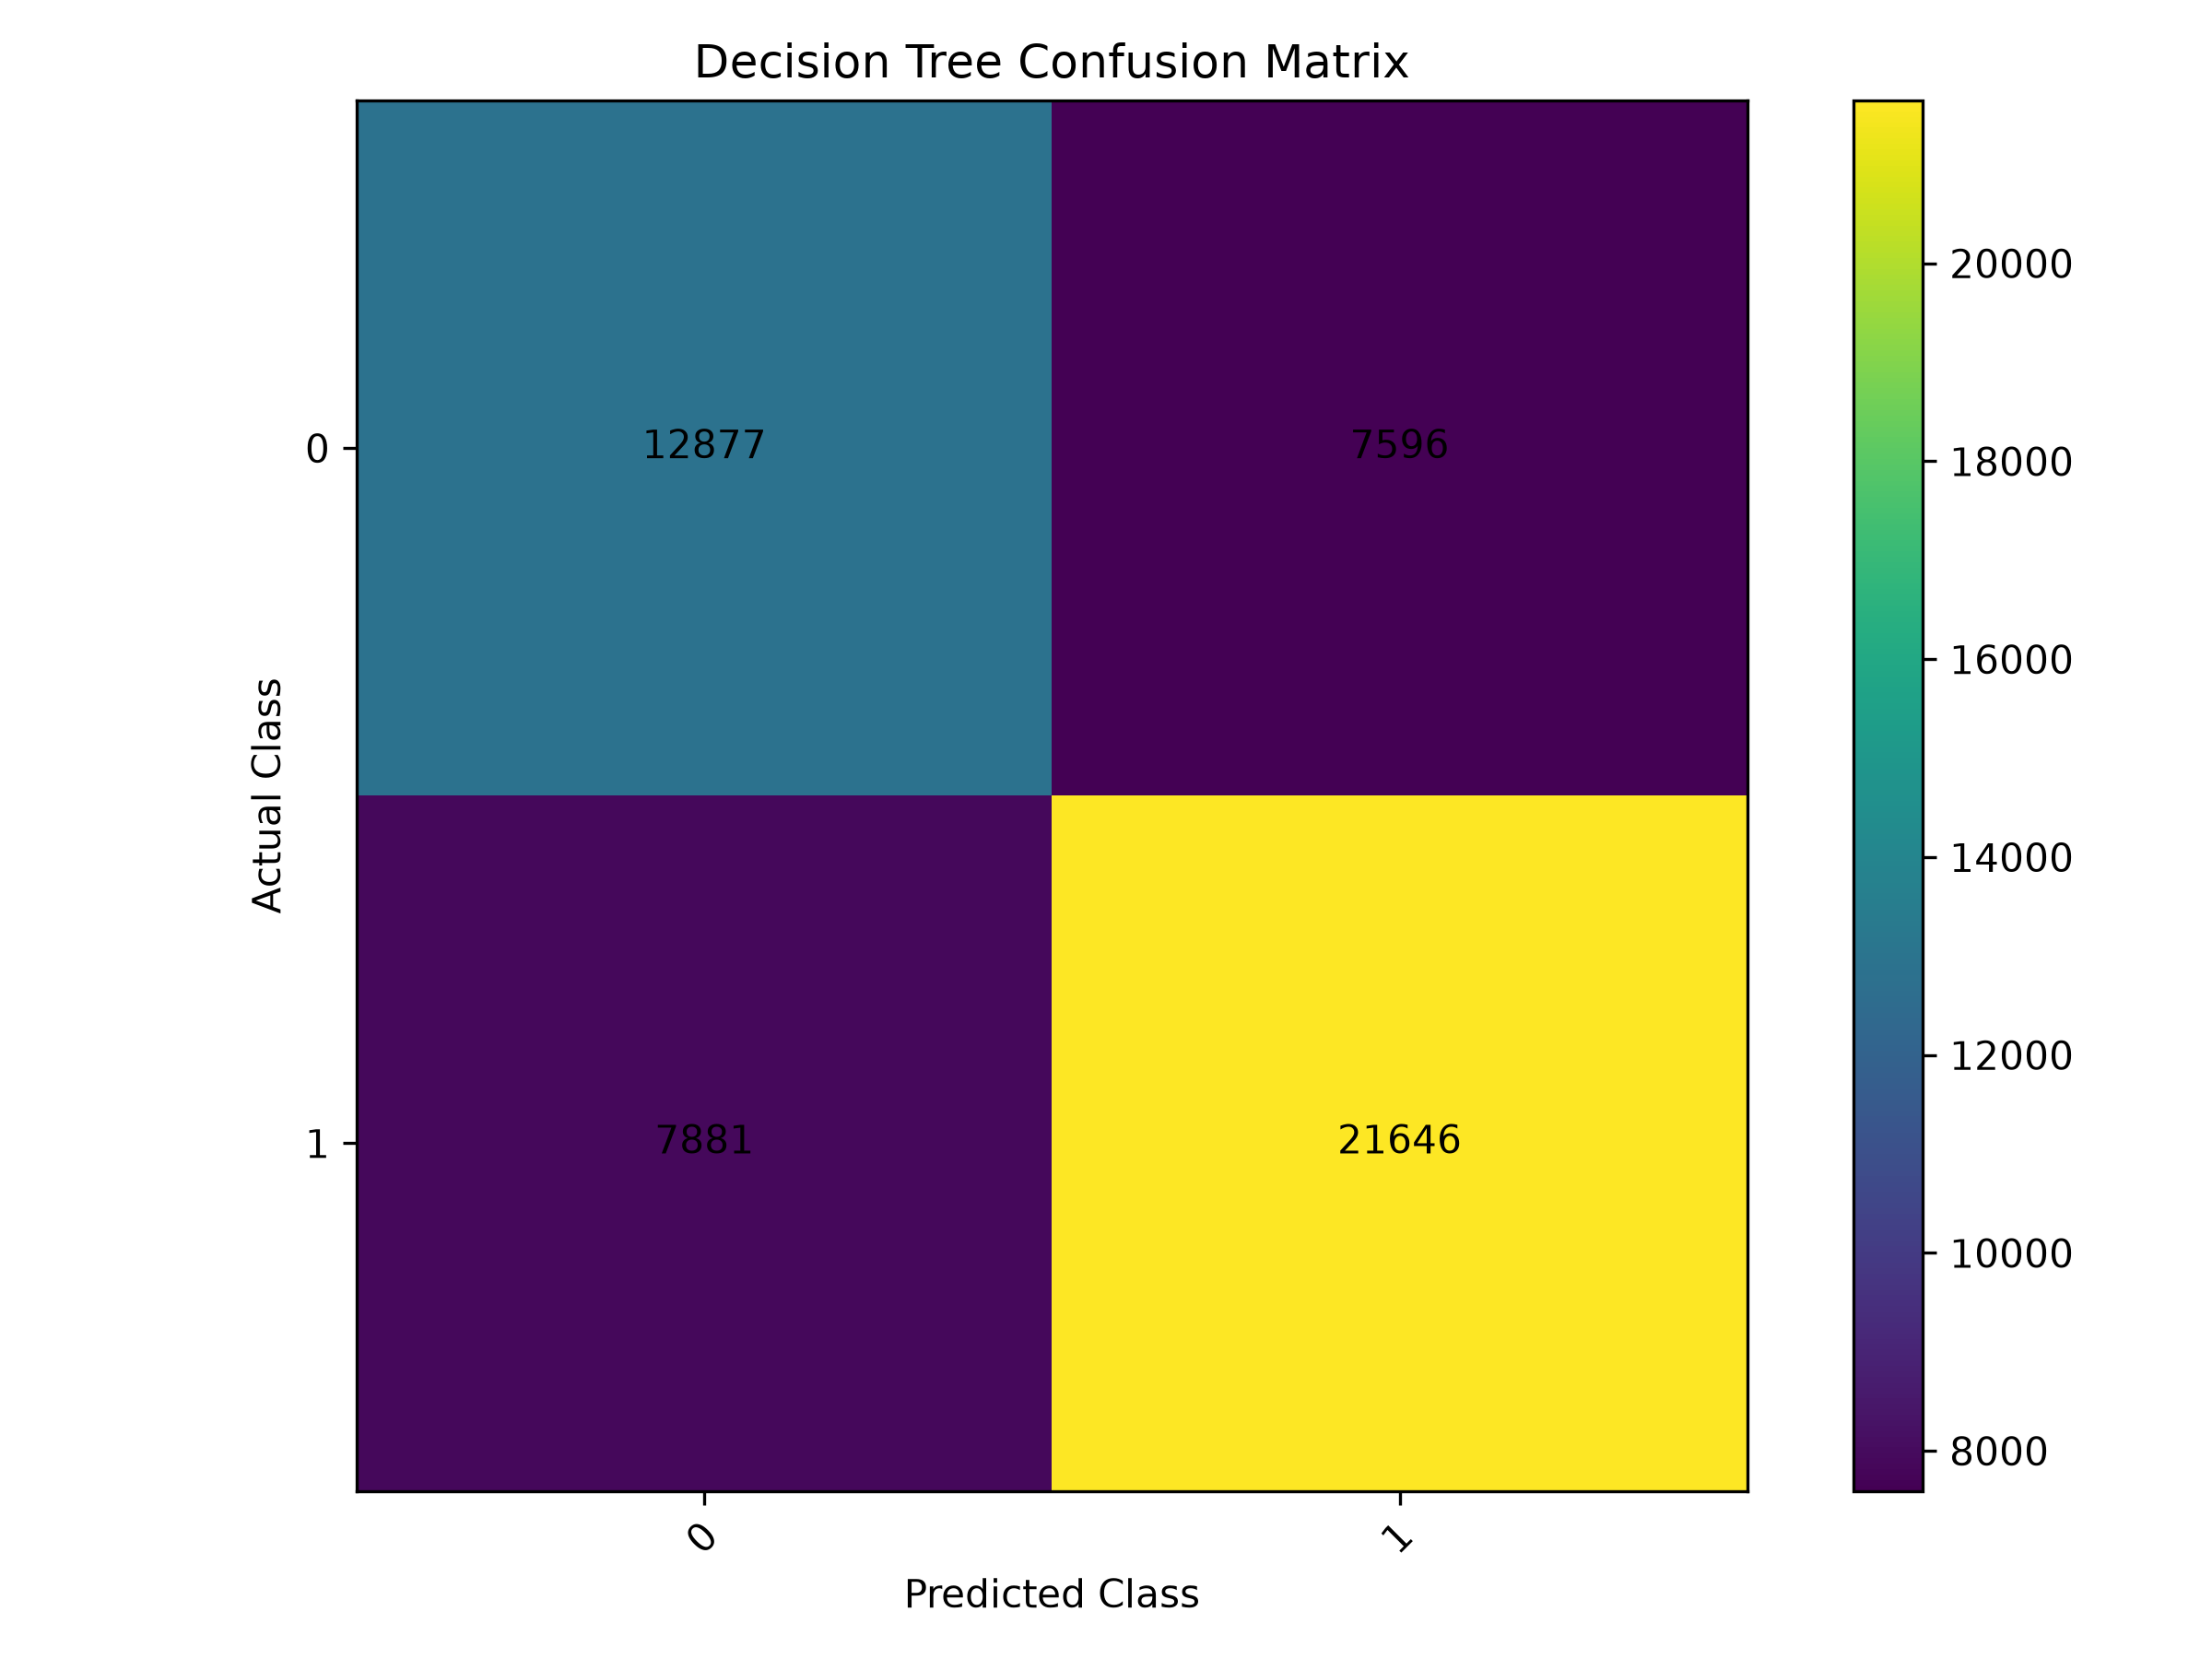

Values plotted in this chart, from the file beside it:
, Predicted_0, Predicted_1
Actual_0, 12877, 7596
Actual_1, 7881, 21646
